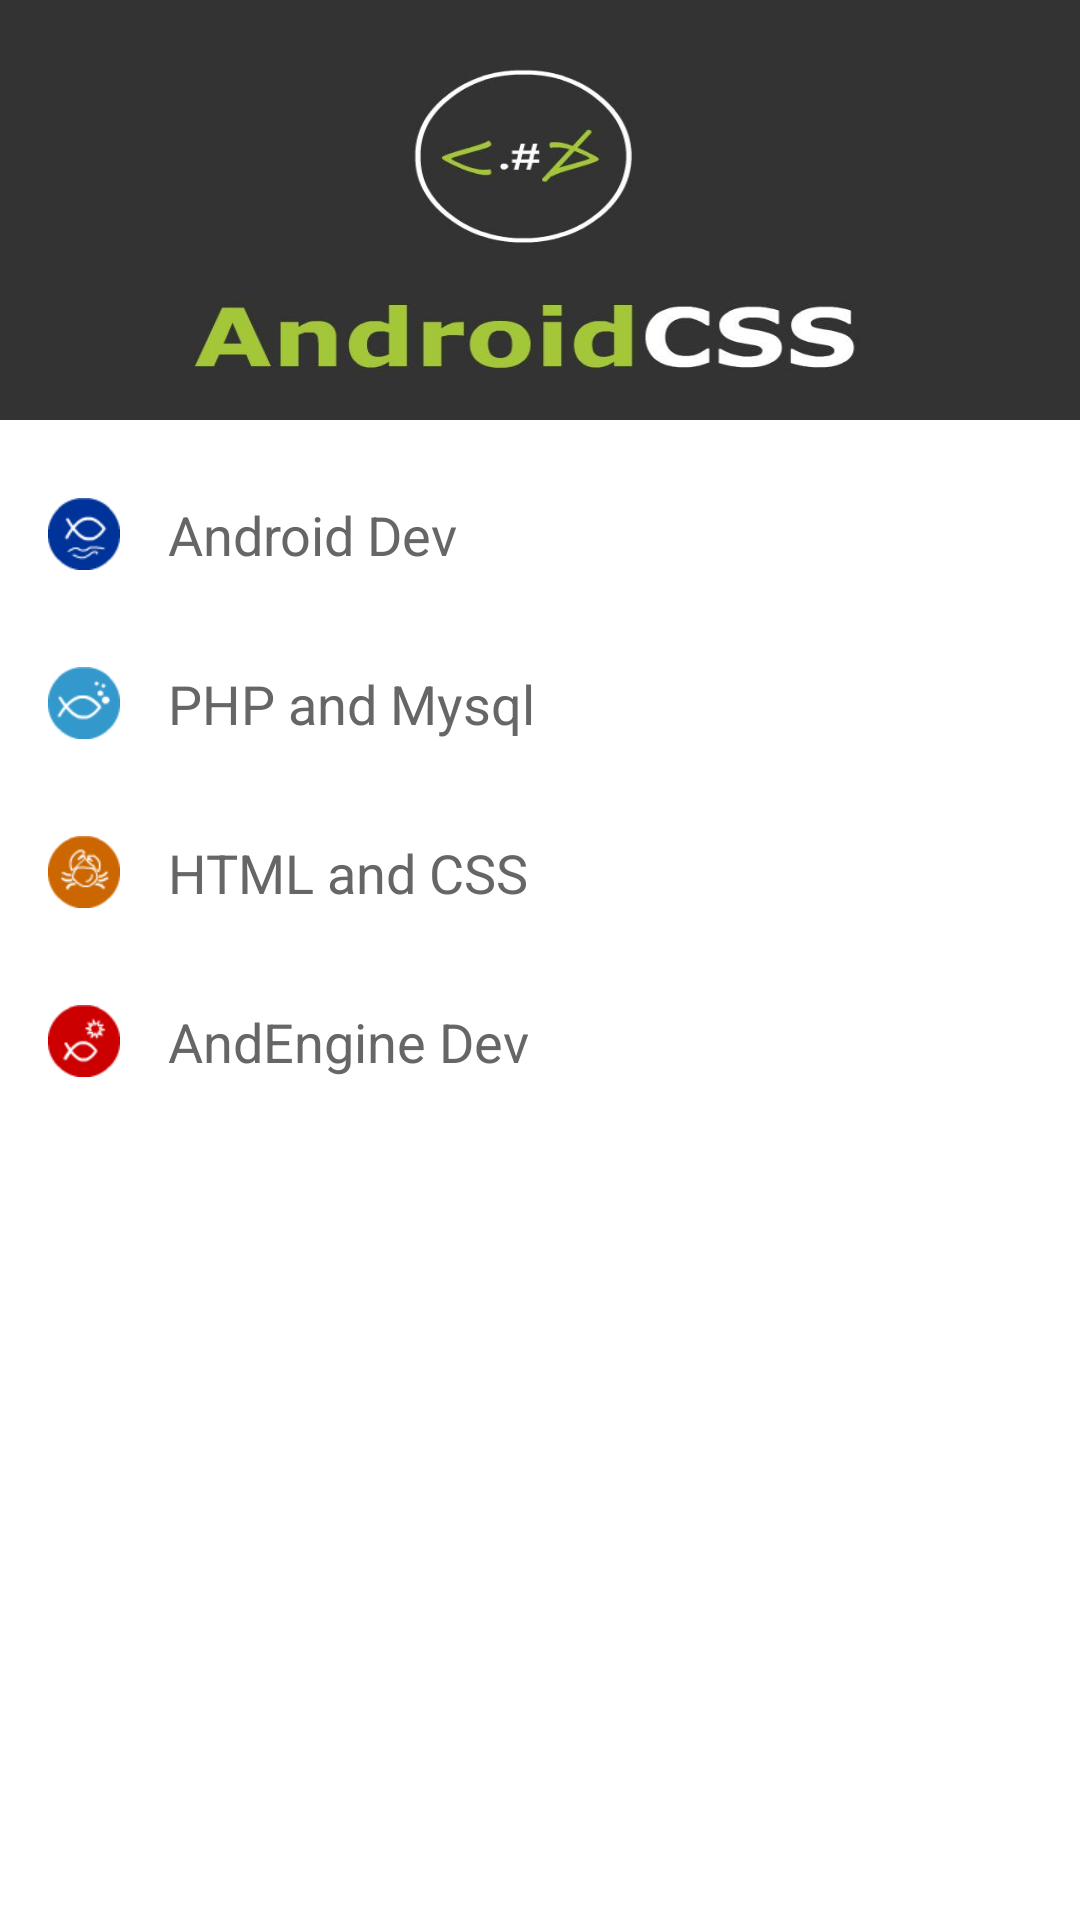

Here is an Android app screen rendered from its layout file. Give the layout XML and the strings, colors and styles it references.
<!-- AndroidManifest.xml: application theme AppTheme -->
<!-- res/layout/fragment_navigation_drawer.xml -->
<LinearLayout xmlns:android="http://schemas.android.com/apk/res/android"
    android:layout_width="match_parent"
    android:layout_height="match_parent"
    android:background="@android:color/white"
    android:orientation="vertical">

    <ScrollView
        android:layout_width="match_parent"
        android:layout_height="match_parent"
        android:fillViewport="true">

        <LinearLayout
            android:layout_width="match_parent"
            android:layout_height="match_parent"
            android:orientation="vertical">

            <LinearLayout
                android:id="@+id/topBlock"
                android:layout_width="match_parent"
                android:layout_height="140dp"
                android:layout_marginBottom="10dp"
                android:background="@drawable/background"
                android:orientation="vertical"
                android:paddingBottom="20dp"
                android:paddingLeft="10dp"
                android:paddingRight="10dp"
                android:paddingTop="20dp">

            </LinearLayout>

            <LinearLayout
                android:layout_width="match_parent"
                android:layout_height="wrap_content"
                android:orientation="horizontal"
                android:padding="16dp">

                <ImageView
                    android:id="@+id/listIcon"
                    android:layout_width="wrap_content"
                    android:layout_height="wrap_content"
                    android:layout_centerVertical="true"
                    android:layout_marginRight="16dp"
                    android:src="@mipmap/ic_marine" />

                <TextView
                    android:layout_width="wrap_content"
                    android:layout_height="wrap_content"
                    android:layout_centerVertical="true"
                    android:layout_gravity="center_vertical"
                    android:text="Android Dev"
                    android:textAppearance="?android:attr/textAppearanceMedium"
                    android:textColor="#666" />
            </LinearLayout>

            <LinearLayout
                android:layout_width="match_parent"
                android:layout_height="wrap_content"
                android:orientation="horizontal"
                android:padding="16dp">

                <ImageView
                    android:layout_width="wrap_content"
                    android:layout_height="wrap_content"
                    android:layout_centerVertical="true"
                    android:layout_marginRight="16dp"
                    android:src="@mipmap/ic_backwater" />

                <TextView
                    android:layout_width="wrap_content"
                    android:layout_height="wrap_content"
                    android:layout_centerVertical="true"
                    android:layout_gravity="center_vertical"
                    android:text="PHP and Mysql"
                    android:textAppearance="?android:attr/textAppearanceMedium"
                    android:textColor="#666" />
            </LinearLayout>

            <LinearLayout
                android:layout_width="match_parent"
                android:layout_height="wrap_content"
                android:orientation="horizontal"
                android:padding="16dp">

                <ImageView
                    android:layout_width="wrap_content"
                    android:layout_height="wrap_content"
                    android:layout_centerVertical="true"
                    android:layout_marginRight="16dp"
                    android:src="@mipmap/ic_shellfish" />

                <TextView
                    android:layout_width="wrap_content"
                    android:layout_height="wrap_content"
                    android:layout_centerVertical="true"
                    android:layout_gravity="center_vertical"
                    android:text="HTML and CSS"
                    android:textAppearance="?android:attr/textAppearanceMedium"
                    android:textColor="#666" />
            </LinearLayout>

            <LinearLayout
                android:layout_width="wrap_content"
                android:layout_height="wrap_content"
                android:orientation="horizontal"
                android:padding="16dp">

                <ImageView
                    android:layout_width="wrap_content"
                    android:layout_height="wrap_content"
                    android:layout_centerVertical="true"
                    android:layout_marginRight="16dp"
                    android:src="@mipmap/ic_dryfish" />

                <TextView
                    android:layout_width="wrap_content"
                    android:layout_height="wrap_content"
                    android:layout_centerVertical="true"
                    android:layout_gravity="center_vertical"
                    android:text="AndEngine Dev"
                    android:textAppearance="?android:attr/textAppearanceMedium"
                    android:textColor="#666" />
            </LinearLayout>

        </LinearLayout>

    </ScrollView>

</LinearLayout>
<!-- resources referenced by this layout -->
<resources>
  <!-- drawable background (drawable) -->
  <?xml version="1.0" encoding="utf-8"?>
  <layer-list xmlns:android="http://schemas.android.com/apk/res/android" >
  <item android:bottom="1dp">
      <shape android:shape="rectangle">
          <stroke android:width="1dp" android:color="#DDD" />
          <solid android:color="#EEE" />
      </shape>
  </item>
      <item >
      <bitmap
          xmlns:android="http://schemas.android.com/apk/res/android"
          android:src="@drawable/logo"
          android:tileMode="disabled"
          android:dither="true"/>
      </item>
  </layer-list>
  <!-- mipmap ic_backwater: png bitmap (mipmap-xhdpi, 1673 bytes) -->
  <!-- mipmap ic_dryfish: png bitmap (mipmap-xhdpi, 1481 bytes) -->
  <!-- mipmap ic_marine: png bitmap (mipmap-xhdpi, 1678 bytes) -->
  <!-- mipmap ic_shellfish: png bitmap (mipmap-xhdpi, 2031 bytes) -->
  <style name="AppTheme" parent="Theme.AppCompat.Light.NoActionBar">
          
          <item name="colorPrimary">@color/colorPrimary</item>
          <item name="colorPrimaryDark">@color/colorPrimaryDark</item>
          <item name="colorAccent">@color/colorAccent</item>
          <item name="drawerArrowStyle">@style/BarStyle</item>
      </style>
  <!-- drawable logo: jpg bitmap (drawable, 24196 bytes) -->
  <style name="BarStyle" parent="Widget.AppCompat.DrawerArrowToggle">
          <item name="spinBars">false</item>
          <item name="color">@android:color/white</item>
      </style>
  <!-- not gathered from this repository: default colours our renderer supplied (Android Studio template values) -->
  <color name="colorPrimary">#FF6200EE</color>
  <color name="colorPrimaryDark">#FF3700B3</color>
  <color name="colorAccent">#FF03DAC5</color>
</resources>
